The GitHub repository Marsh16/MangoLeafDisease_Model_Thesis contains a labelled image folder "densenet_nocrop" with 8 categories: anthracnose, bacterial canker, cutting weevil, die back, gall midge, healthy, powdery mildew, sooty mould. Examples follow, each with its label.

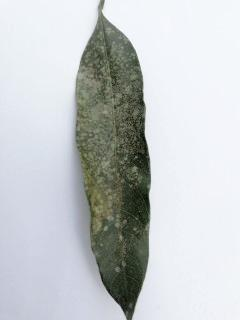
Label: powdery mildew

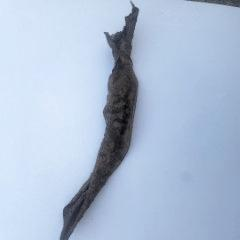
Label: die back

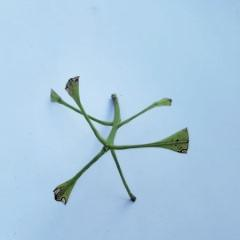
Label: cutting weevil

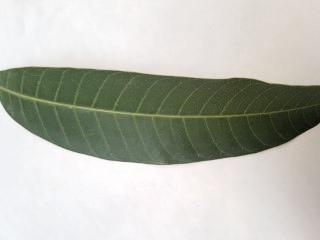
Label: healthy

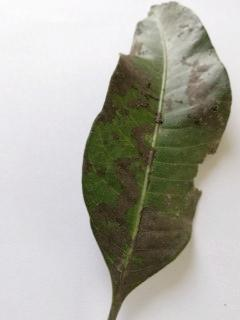
Label: sooty mould

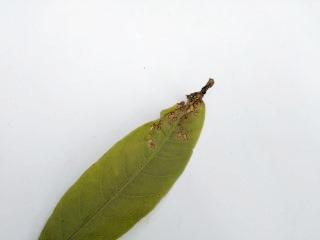
Label: anthracnose
